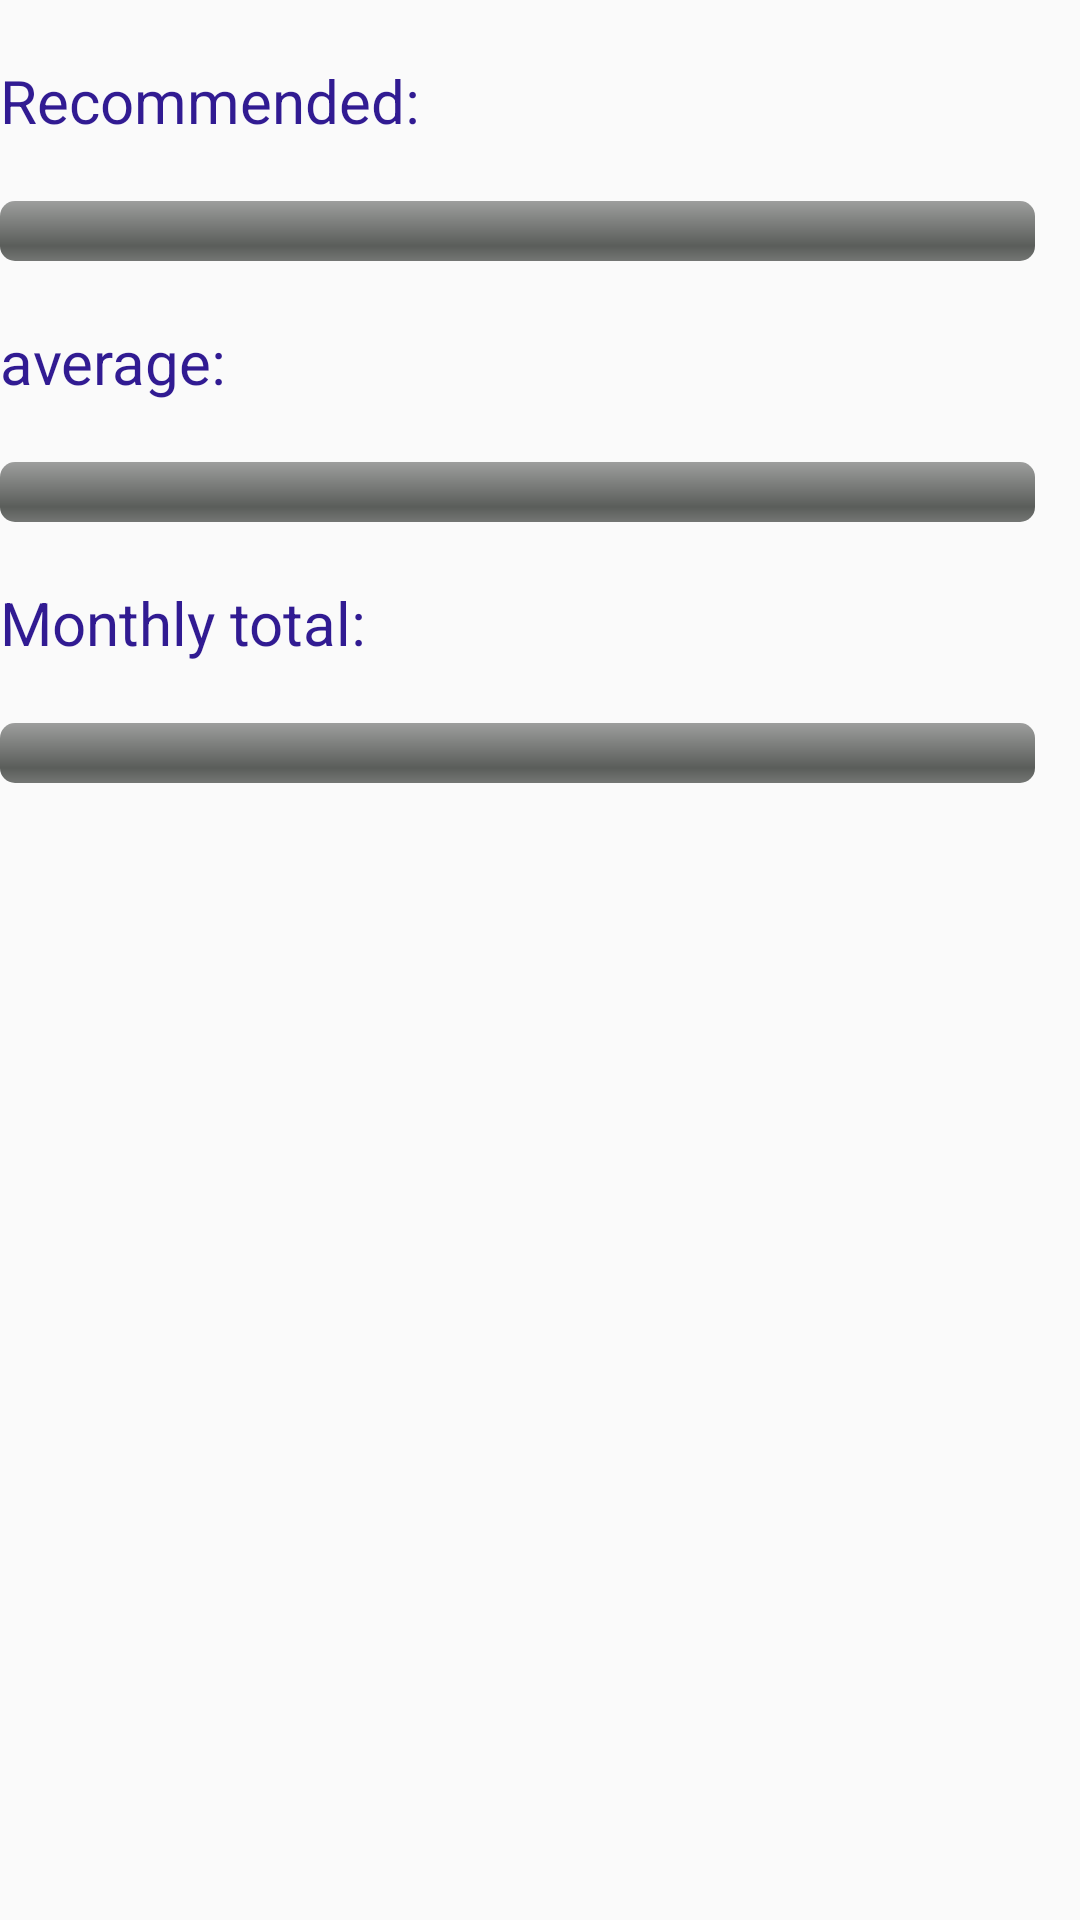

Produce the Android XML layout that renders to this screen, including the resource entries it uses.
<!-- AndroidManifest.xml: application theme AppTheme -->
<!-- res/layout/monthly.xml -->
<?xml version="1.0" encoding="utf-8"?>
<LinearLayout xmlns:android="http://schemas.android.com/apk/res/android"
    android:layout_width="match_parent"
    android:layout_height="match_parent"
    android:orientation="vertical">

    <LinearLayout
        android:layout_width="match_parent"
        android:layout_height="wrap_content">

    <TextView
        android:layout_width="wrap_content"
        android:layout_height="wrap_content"
        android:text="Recommended: "
        android:textColor='#311B92'
        android:textSize="20dp"
        android:layout_marginTop="20dp"

        />

    <TextView
        android:layout_width="wrap_content"
        android:layout_height="wrap_content"
        android:id="@+id/monthRec"
        android:textSize="20dp"
        android:layout_marginTop="20dp"

        />
    </LinearLayout>
    <ProgressBar
        android:id="@+id/progressBar"
        style="@android:style/Widget.ProgressBar.Horizontal"
        android:layout_width="fill_parent"
        android:layout_height="wrap_content"
        android:layout_marginRight="15dp"
        android:layout_marginTop="20dp"
        android:progressDrawable="@drawable/progress" />


    <LinearLayout
        android:layout_width="match_parent"
        android:layout_height="wrap_content">
    <TextView
        android:layout_width="wrap_content"
        android:layout_height="wrap_content"
        android:text="average: "
        android:textColor='#311B92'
        android:textSize="20dp"
        android:layout_marginTop="20dp"

        />

    <TextView
        android:layout_width="wrap_content"
        android:layout_height="wrap_content"
        android:id="@+id/monthAvg"
        android:textSize="20dp"
        android:layout_marginTop="20dp"

        />
    </LinearLayout>
    <ProgressBar
        android:id="@+id/progressBar2"
        style="@android:style/Widget.ProgressBar.Horizontal"
        android:layout_width="fill_parent"
        android:layout_height="wrap_content"
        android:layout_marginRight="15dp"
        android:progressDrawable="@drawable/progress"
        android:layout_marginTop="20dp"/>


    <LinearLayout
        android:layout_width="match_parent"
        android:layout_height="wrap_content">
    <TextView
        android:layout_width="wrap_content"
        android:layout_height="wrap_content"
        android:text="Monthly total: "
        android:textColor='#311B92'
        android:textSize="20dp"
        android:layout_marginTop="20dp"

        />

    <TextView
        android:layout_width="wrap_content"
        android:layout_height="wrap_content"
        android:id="@+id/monthTotal"
        android:textSize="20dp"
        android:layout_marginTop="20dp"

        />
    </LinearLayout>
    <ProgressBar
        android:id="@+id/progressBar3"
        style="@android:style/Widget.ProgressBar.Horizontal"
        android:layout_width="fill_parent"
        android:layout_height="wrap_content"
        android:layout_marginRight="15dp"
        android:progressDrawable="@drawable/progress"
        android:layout_marginTop="20dp"/>



</LinearLayout>
<!-- resources referenced by this layout -->
<resources>
  <!-- drawable progress (drawable) -->
  <layer-list xmlns:android="http://schemas.android.com/apk/res/android">
  
      <item android:id="@android:id/background">
          <shape>
              <corners android:radius="5dip" />
              <gradient
                  android:startColor="#ff9d9e9d"
                  android:centerColor="#ff5a5d5a"
                  android:centerY="0.75"
                  android:endColor="#ff747674"
                  android:angle="270"
                  />
          </shape>
      </item>
  
  
      <item
          android:id="@android:id/progress"
          >
          <clip>
              <shape>
                  <corners
                      android:radius="5dip" />
                  <gradient
                      android:startColor="#00C853"
                      android:endColor="#00C853"
  
                      android:angle="270" />
              </shape>
          </clip>
      </item>
  
  </layer-list>
  <style name="AppTheme" parent="AppTheme.Base">
          
      </style>
  <style name="AppTheme.Base" parent="Theme.AppCompat.Light.NoActionBar">
          <item name="colorPrimary">@color/primaryColor</item>
          <item name="colorPrimaryDark">@color/primaryColorDark</item>
          <item name="colorAccent">@color/accentColor</item>
          <item name="textColor">#0000FF</item>
  
      </style>
  <color name="primaryColor">#009688</color>
  <color name="primaryColorDark">#00796B</color>
  <color name="accentColor">#FFFFFF</color>
</resources>
